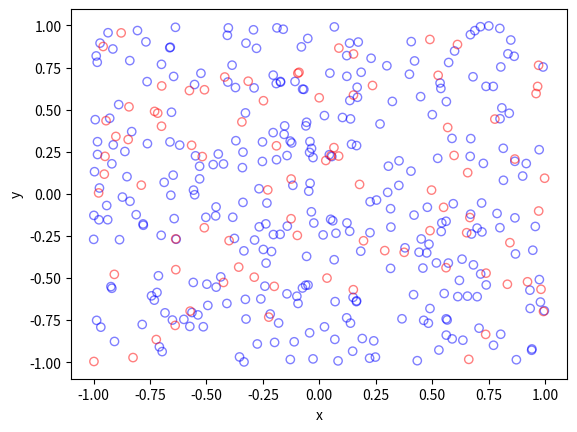

Generate this figure with matplotlib:
# Simulate a Poisson point process on a rectangle
# Then thin the Poisson point process according to a (spatially *independent*)
# p-thinning
# Author: H. Paul Keeler, 2019.
# [redacted]
# Repository: github.com/hpaulkeeler/posts

import numpy as np;  # NumPy package for arrays, random number generation, etc
import matplotlib.pyplot as plt  # For plotting

plt.close('all');  # close all figures

# Simulation window parameters
xMin = -1;
xMax = 1;
yMin = -1;
yMax = 1;
xDelta = xMax - xMin;
yDelta = yMax - yMin;  # rectangle dimensions
areaTotal = xDelta * yDelta;

# Point process parameters
lambda0 = 100;  # intensity (ie mean density) of the Poisson process

# Thinning probability
p = 0.25;

# Simulate a Poisson point process
numbPoints = np.random.poisson(lambda0 * areaTotal);  # Poisson number of points
xx = xDelta * np.random.uniform(0, 1, numbPoints) + xMin;  # x coordinates of Poisson points
yy = yDelta * np.random.uniform(0, 1, numbPoints) + yMin;  # y coordinates of Poisson points

# Generate Bernoulli variables (ie coin flips) for thinning
booleThinned = np.random.uniform(0, 1, numbPoints) < p;  # points to be thinned
booleRetained = ~booleThinned;  # points to be retained

# x/y locations of thinned points
xxThinned = xx[booleThinned];
yyThinned = yy[booleThinned];
# x/y locations of retained points
xxRetained = xx[booleRetained];
yyRetained = yy[booleRetained];

# Plotting
plt.scatter(xxRetained, yyRetained, edgecolor='b', facecolor='none', alpha=0.5);
plt.scatter(xxThinned, yyThinned, edgecolor='r', facecolor='none', alpha=0.5);
plt.xlabel('x');
plt.ylabel('y');
plt.show();
